Photos from the image-classification dataset "data_split" in the GitHub repository ImAle/IA_CNN_BrainTumor. Its 4 classes are: glioma, meningioma, no tumor, pituitary tumor.

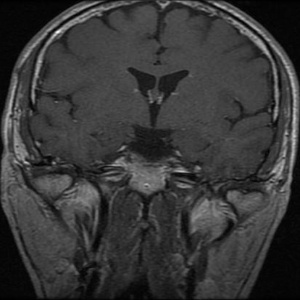
Label: pituitary tumor

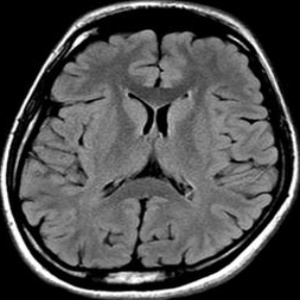
Label: no tumor

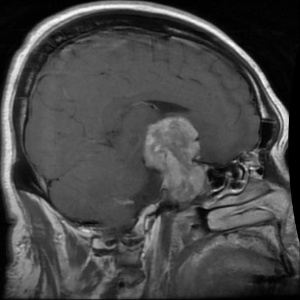
Label: pituitary tumor

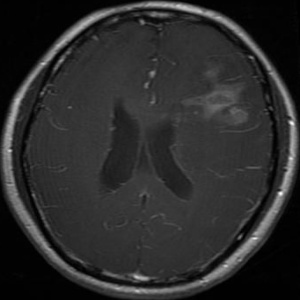
Label: glioma

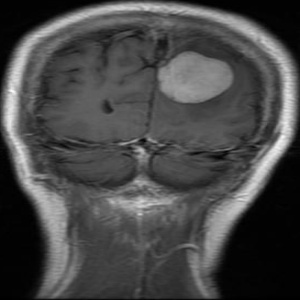
Label: meningioma

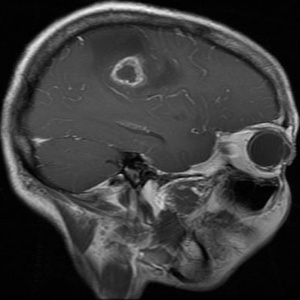
Label: glioma
